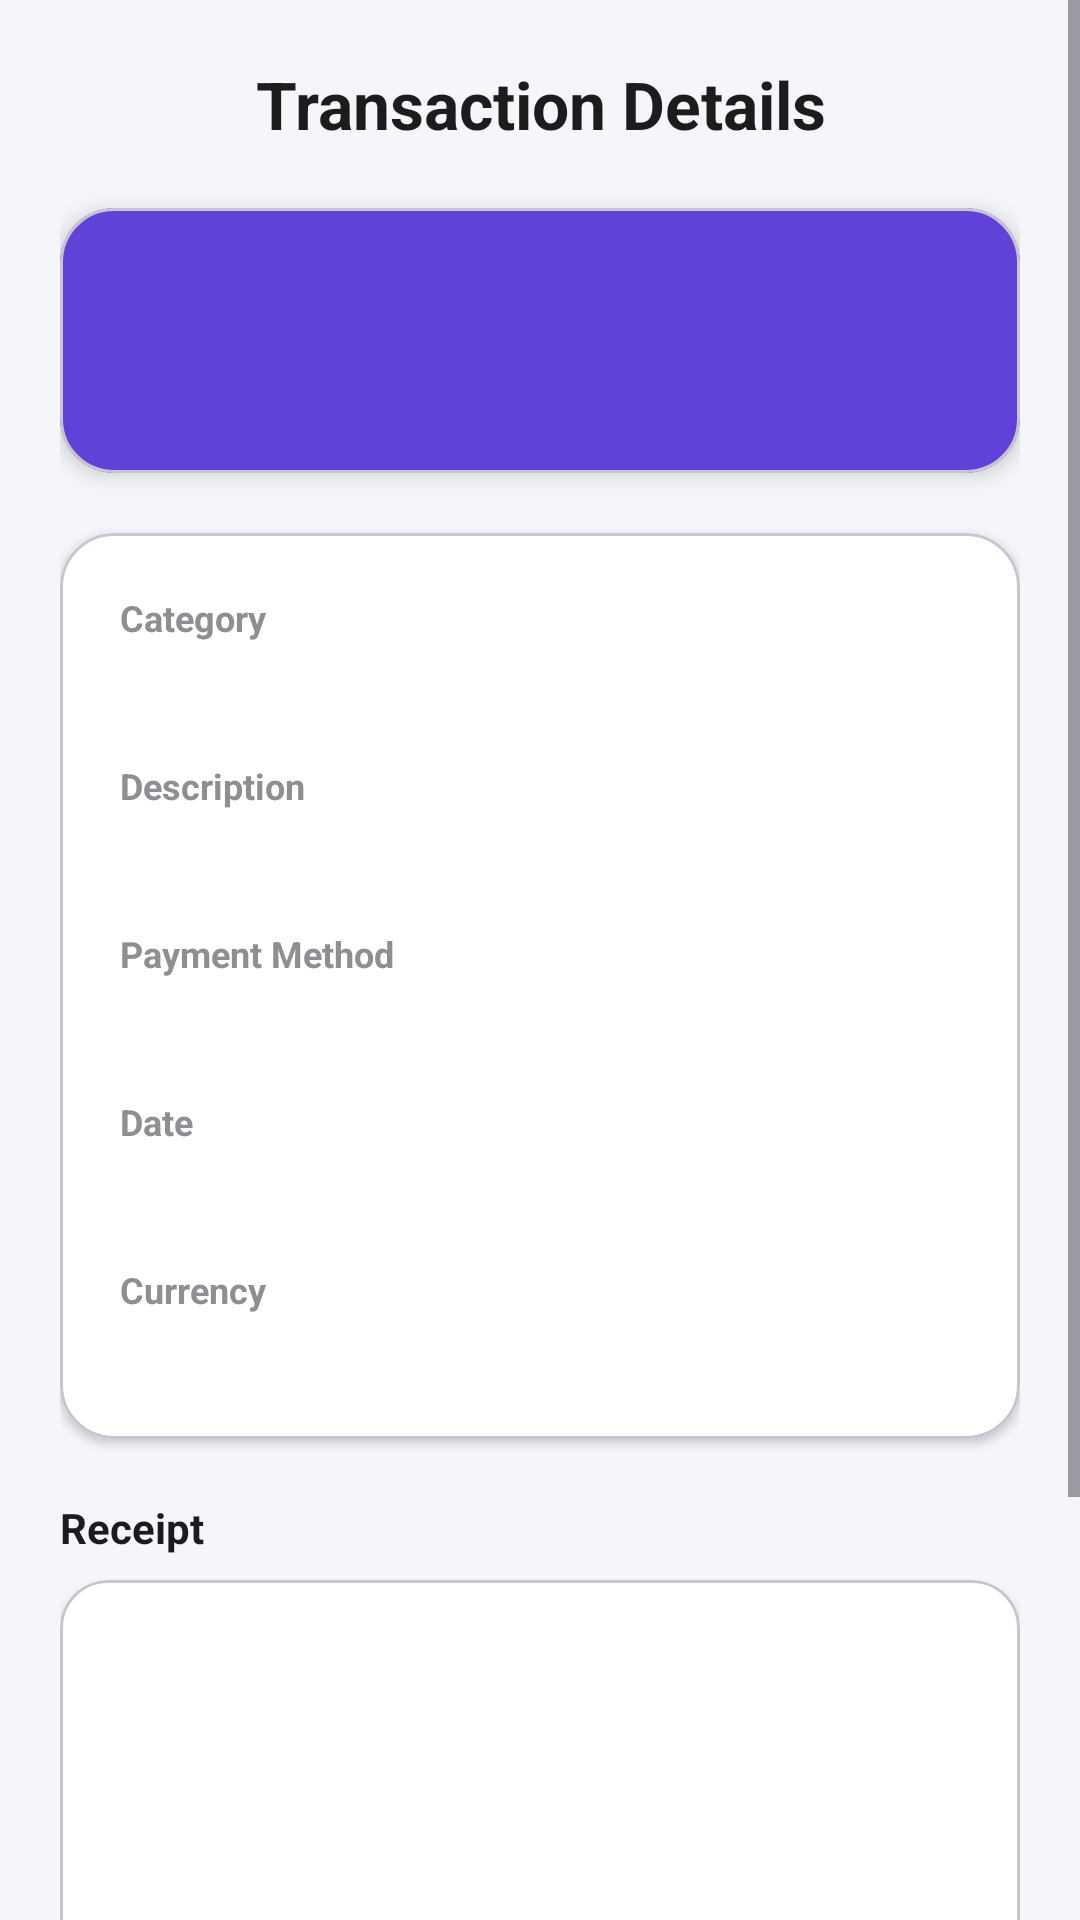

The Android layout XML behind this screen, and the referenced resources:
<!-- AndroidManifest.xml: application theme Theme.WalletMateTracker -->
<!-- res/layout/activity_transaction_detail.xml -->
<?xml version="1.0" encoding="utf-8"?>
<ScrollView xmlns:android="http://schemas.android.com/apk/res/android"
    xmlns:app="http://schemas.android.com/apk/res-auto"
    android:layout_width="match_parent"
    android:layout_height="match_parent"
    android:background="#F5F6FA"
    android:fillViewport="true"
    android:fitsSystemWindows="true">

    <LinearLayout
        android:layout_width="match_parent"
        android:layout_height="wrap_content"
        android:orientation="vertical"
        android:padding="20dp">

        
        <TextView
            android:text="Transaction Details"
            android:textSize="22sp"
            android:textStyle="bold"
            android:textColor="#1C1C1E"
            android:gravity="center"
            android:layout_marginBottom="20dp"
            android:layout_width="match_parent"
            android:layout_height="wrap_content" />

        
        <com.google.android.material.card.MaterialCardView
            android:layout_width="match_parent"
            android:layout_height="wrap_content"
            app:cardCornerRadius="18dp"
            app:cardElevation="4dp"
            android:layout_marginBottom="20dp"
            app:cardBackgroundColor="@color/purple_primary">

            <TextView
                android:id="@+id/tvAmount"
                android:textSize="30sp"
                android:textStyle="bold"
                android:textColor="@color/white"
                android:padding="24dp"
                android:gravity="center"
                android:layout_width="match_parent"
                android:layout_height="wrap_content" />
        </com.google.android.material.card.MaterialCardView>

        
        <com.google.android.material.card.MaterialCardView
            android:layout_width="match_parent"
            android:layout_height="wrap_content"
            app:cardCornerRadius="18dp"
            app:cardElevation="2dp"
            android:layout_marginBottom="20dp"
            app:cardBackgroundColor="@color/white">

            <LinearLayout
                android:layout_width="match_parent"
                android:layout_height="wrap_content"
                android:orientation="vertical"
                android:padding="20dp">

                
                <TextView
                    android:text="Category"
                    android:textSize="12sp"
                    android:textColor="#8E8E93"
                    android:textStyle="bold"
                    android:layout_width="match_parent"
                    android:layout_height="wrap_content"/>

                <TextView
                    android:id="@+id/tvCategory"
                    android:textSize="16sp"
                    android:textColor="#1C1C1E"
                    android:layout_marginBottom="18dp"
                    android:layout_width="match_parent"
                    android:layout_height="wrap_content"/>

                
                <TextView
                    android:text="Description"
                    android:textSize="12sp"
                    android:textColor="#8E8E93"
                    android:textStyle="bold"
                    android:layout_width="match_parent"
                    android:layout_height="wrap_content"/>
                <TextView
                    android:id="@+id/tvDescription"
                    android:textSize="16sp"
                    android:textColor="#1C1C1E"
                    android:layout_marginBottom="18dp"
                    android:layout_width="match_parent"
                    android:layout_height="wrap_content"/>

                
                <TextView
                    android:text="Payment Method"
                    android:textSize="12sp"
                    android:textColor="#8E8E93"
                    android:textStyle="bold"
                    android:layout_width="match_parent"
                    android:layout_height="wrap_content"/>
                <TextView
                    android:id="@+id/tvPayment"
                    android:textSize="16sp"
                    android:textColor="#1C1C1E"
                    android:layout_marginBottom="18dp"
                    android:layout_width="match_parent"
                    android:layout_height="wrap_content"/>

                
                <TextView
                    android:text="Date"
                    android:textSize="12sp"
                    android:textColor="#8E8E93"
                    android:textStyle="bold"
                    android:layout_width="match_parent"
                    android:layout_height="wrap_content"/>
                <TextView
                    android:id="@+id/tvDate"
                    android:textSize="16sp"
                    android:textColor="#1C1C1E"
                    android:layout_marginBottom="18dp"
                    android:layout_width="match_parent"
                    android:layout_height="wrap_content"/>

                
                <TextView
                    android:text="Currency"
                    android:textSize="12sp"
                    android:textColor="#8E8E93"
                    android:textStyle="bold"
                    android:layout_width="match_parent"
                    android:layout_height="wrap_content"/>
                <TextView
                    android:id="@+id/tvCurrency"
                    android:textSize="16sp"
                    android:textColor="#1C1C1E"
                    android:layout_width="match_parent"
                    android:layout_height="wrap_content"/>
            </LinearLayout>
        </com.google.android.material.card.MaterialCardView>

        
        <TextView
            android:text="Receipt"
            android:textSize="14sp"
            android:textStyle="bold"
            android:textColor="#1C1C1E"
            android:layout_marginBottom="8dp"
            android:layout_width="match_parent"
            android:layout_height="wrap_content"/>

        <com.google.android.material.card.MaterialCardView
            android:layout_width="match_parent"
            android:layout_height="200dp"
            app:cardCornerRadius="16dp"
            app:cardElevation="2dp"
            android:layout_marginBottom="24dp"
            app:cardBackgroundColor="@color/white">

            <ImageView
                android:id="@+id/imgReceipt"
                android:layout_width="match_parent"
                android:layout_height="match_parent"
                android:scaleType="centerCrop"
                android:visibility="gone"/>
        </com.google.android.material.card.MaterialCardView>

        
        <LinearLayout
            android:layout_width="match_parent"
            android:layout_height="wrap_content"
            android:orientation="horizontal"
            android:weightSum="2">

            <com.google.android.material.button.MaterialButton
                android:id="@+id/btnEdit"
                android:text="Edit"
                android:textAllCaps="false"
                android:layout_weight="1"
                android:layout_marginEnd="8dp"
                android:layout_height="50dp"
                android:layout_width="0dp"
                app:cornerRadius="25dp"/>

            <com.google.android.material.button.MaterialButton
                android:id="@+id/btnDelete"
                android:text="Delete"
                android:textAllCaps="false"
                android:layout_weight="1"
                android:layout_marginStart="8dp"
                android:layout_height="50dp"
                android:layout_width="0dp"
                android:backgroundTint="@color/red_expense"
                android:textColor="@color/white"
                app:cornerRadius="25dp"/>

        </LinearLayout>

    </LinearLayout>
</ScrollView>
<!-- resources referenced by this layout -->
<resources>
  <color name="purple_primary">#6042D9</color>
  <color name="red_expense">#E53935</color>
  <color name="white">#FFFFFF</color>
  <style name="Theme.WalletMateTracker" parent="Base.Theme.WalletMateTracker" />
  <style name="Base.Theme.WalletMateTracker" parent="Theme.Material3.DayNight.NoActionBar">
          
          
      </style>
</resources>
